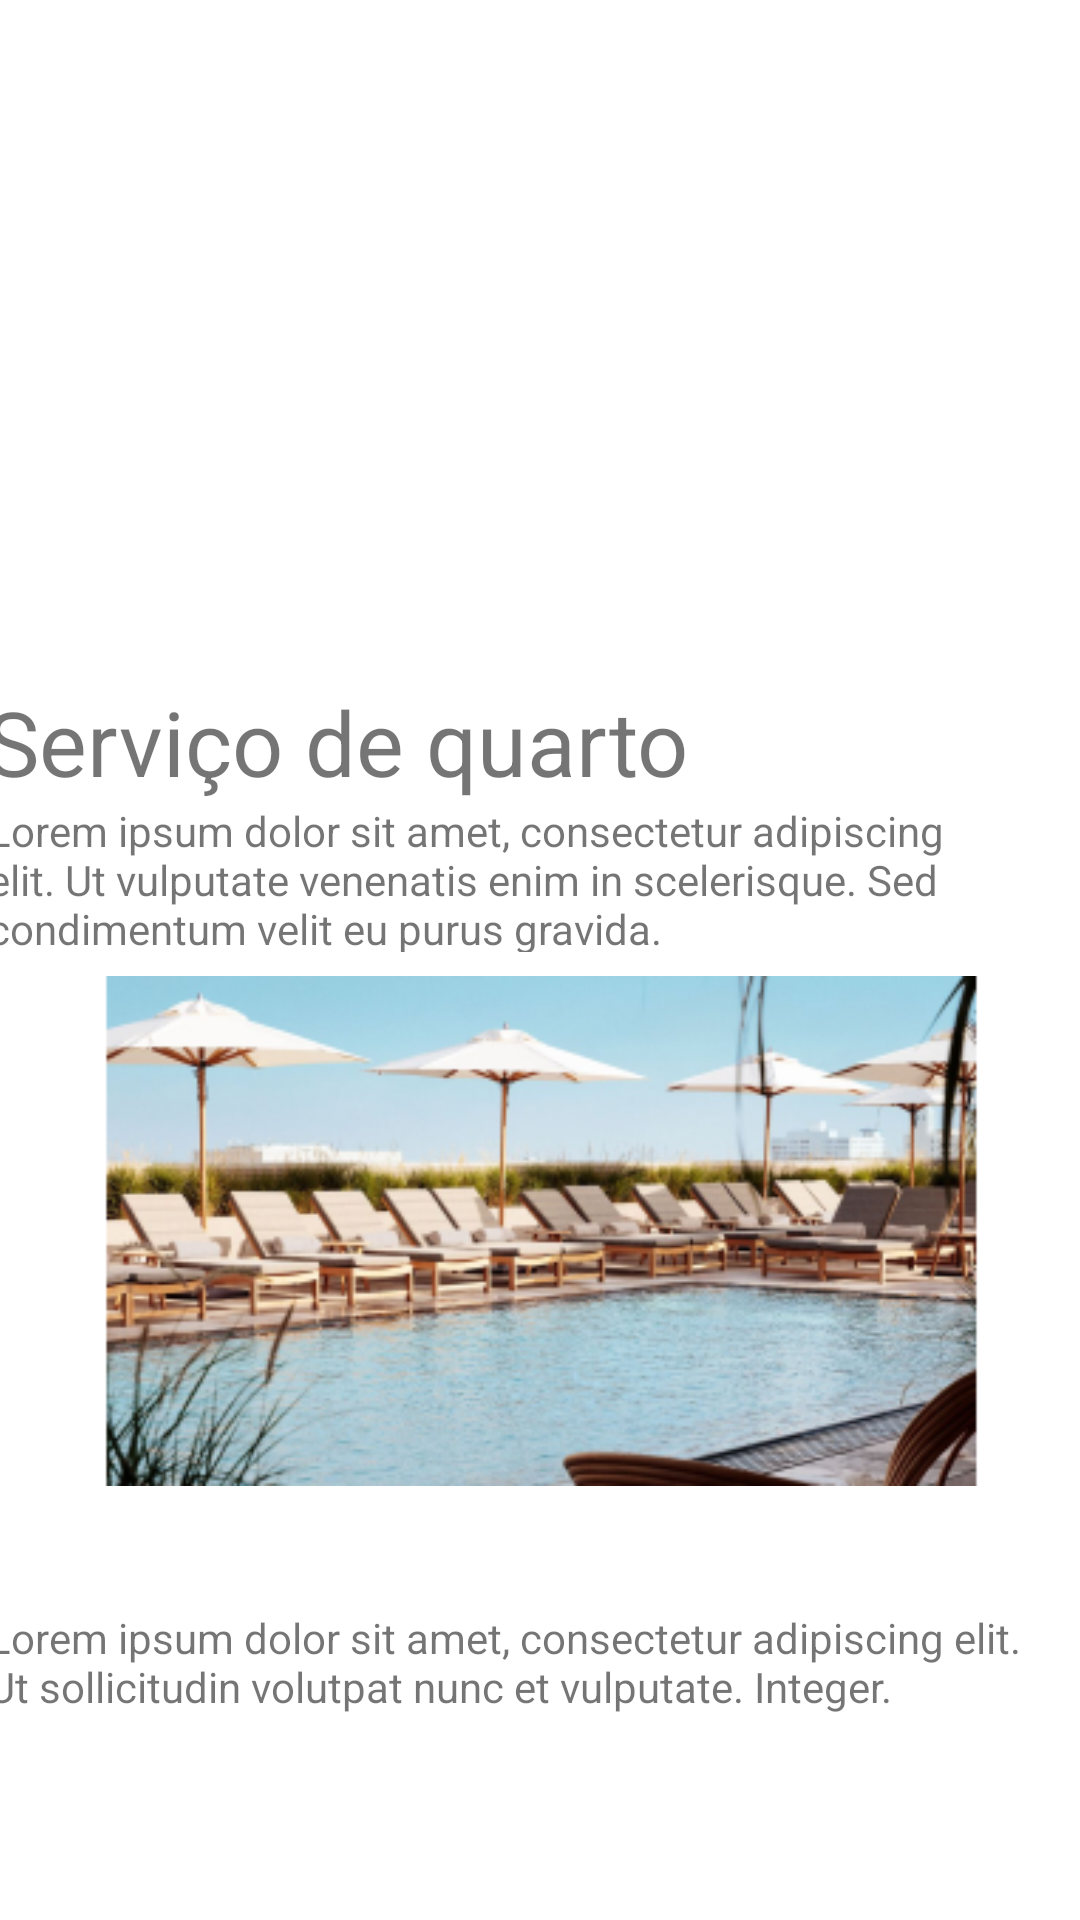

Write the Android layout XML for this screen, with the resource values it uses.
<!-- AndroidManifest.xml: application theme Theme.PIMMM -->
<!-- res/layout/fragment_notifications.xml -->
<?xml version="1.0" encoding="utf-8"?>
<androidx.constraintlayout.widget.ConstraintLayout xmlns:android="http://schemas.android.com/apk/res/android"
    xmlns:app="http://schemas.android.com/apk/res-auto"
    xmlns:tools="http://schemas.android.com/tools"
    android:layout_width="match_parent"
    android:layout_height="match_parent"
    tools:context=".ui.notifications.NotificationsFragment">

    <ImageView
        android:id="@+id/imageView11"
        android:layout_width="match_parent"
        android:layout_height="170dp"
        android:layout_marginTop="200dp"
        android:src="@mipmap/layer1"
        app:layout_constraintBottom_toTopOf="@+id/textView9"
        app:layout_constraintEnd_toEndOf="parent"
        app:layout_constraintHorizontal_bias="0.0"
        app:layout_constraintStart_toStartOf="parent"
        app:layout_constraintTop_toTopOf="parent" />

    <ImageView
        android:id="@+id/imageView12"
        android:layout_width="match_parent"
        android:layout_height="170dp"
        android:layout_marginTop="4dp"
        android:layout_marginBottom="1dp"
        android:src="@mipmap/piscina_foreground"
        app:layout_constraintBottom_toTopOf="@+id/textView10"
        app:layout_constraintEnd_toEndOf="parent"
        app:layout_constraintStart_toStartOf="parent"
        app:layout_constraintTop_toBottomOf="@+id/textView11" />

    <TextView
        android:id="@+id/textView9"
        android:layout_width="wrap_content"
        android:layout_height="wrap_content"
        android:layout_marginStart="20dp"
        android:layout_marginEnd="156dp"
        android:text="Serviço de quarto"
        android:textSize="30sp"
        app:layout_constraintBottom_toTopOf="@+id/textView11"
        app:layout_constraintEnd_toEndOf="parent"
        app:layout_constraintStart_toStartOf="parent"
        app:layout_constraintTop_toBottomOf="@+id/imageView11" />

    <TextView
        android:id="@+id/textView10"
        android:layout_width="98dp"
        android:layout_height="40dp"
        android:layout_marginStart="21dp"
        android:text="Piscina"
        android:textSize="30sp"
        app:layout_constraintBottom_toTopOf="@+id/textView12"
        app:layout_constraintEnd_toStartOf="@+id/textView12"
        app:layout_constraintHorizontal_bias="0.0"
        app:layout_constraintStart_toStartOf="parent"
        app:layout_constraintTop_toBottomOf="@+id/imageView12" />

    <TextView
        android:id="@+id/textView11"
        android:layout_width="363dp"
        android:layout_height="50dp"
        android:layout_marginStart="21dp"
        android:layout_marginEnd="27dp"
        android:layout_marginBottom="4dp"
        android:text="Lorem ipsum dolor sit amet, consectetur adipiscing elit. Ut vulputate venenatis enim in scelerisque. Sed condimentum velit eu purus gravida."
        app:layout_constraintBottom_toTopOf="@+id/imageView12"
        app:layout_constraintEnd_toEndOf="parent"
        app:layout_constraintStart_toStartOf="parent"
        app:layout_constraintTop_toBottomOf="@+id/textView9" />

    <TextView
        android:id="@+id/textView12"
        android:layout_width="348dp"
        android:layout_height="36dp"
        android:layout_marginStart="21dp"
        android:layout_marginEnd="42dp"
        android:layout_marginBottom="211dp"
        android:text="Lorem ipsum dolor sit amet, consectetur adipiscing elit. Ut sollicitudin volutpat nunc et vulputate. Integer."
        app:layout_constraintBottom_toBottomOf="parent"
        app:layout_constraintEnd_toEndOf="parent"
        app:layout_constraintStart_toStartOf="parent"
        app:layout_constraintTop_toBottomOf="@+id/textView10" />

    <TextView
        android:id="@+id/text_notifications"
        android:layout_width="wrap_content"
        android:layout_height="19dp"
        android:layout_marginTop="544dp"
        android:layout_marginEnd="411dp"
        android:layout_marginBottom="168dp"
        app:layout_constraintBottom_toBottomOf="parent"
        app:layout_constraintEnd_toEndOf="parent"
        app:layout_constraintStart_toStartOf="parent"
        app:layout_constraintTop_toTopOf="parent" />
</androidx.constraintlayout.widget.ConstraintLayout>
<!-- resources referenced by this layout -->
<resources>
  <!-- mipmap piscina_foreground: png bitmap (mipmap-xhdpi, 141108 bytes) -->
  <style name="Theme.PIMMM" parent="Theme.MaterialComponents.DayNight.DarkActionBar">
          
          <item name="colorPrimary">@color/purple_500</item>
          <item name="colorPrimaryVariant">@color/purple_700</item>
          <item name="colorOnPrimary">@color/white</item>
          
          <item name="colorSecondary">@color/teal_200</item>
          <item name="colorSecondaryVariant">@color/teal_700</item>
          <item name="colorOnSecondary">@color/black</item>
          
          <item name="android:statusBarColor" tools:targetApi="l">?attr/colorPrimaryVariant</item>
          
      </style>
  <!-- not gathered from this repository: default colours our renderer supplied (Android Studio template values) -->
  <color name="purple_500">#FF6200EE</color>
  <color name="purple_700">#FF3700B3</color>
  <color name="teal_200">#FF03DAC5</color>
  <color name="teal_700">#FF018786</color>
  <color name="black">#FF000000</color>
  <color name="white">#FFFFFFFF</color>
</resources>
